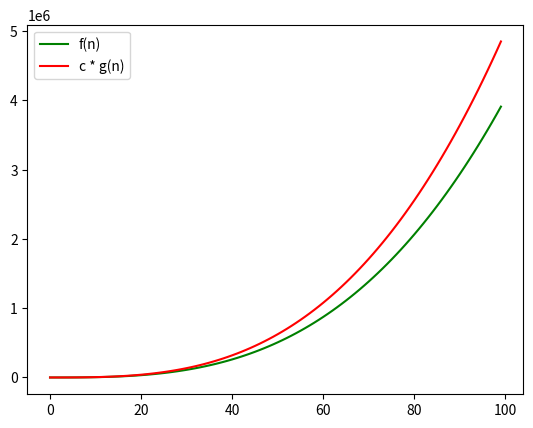
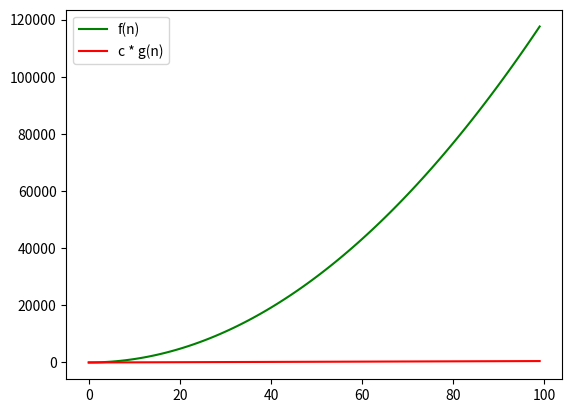
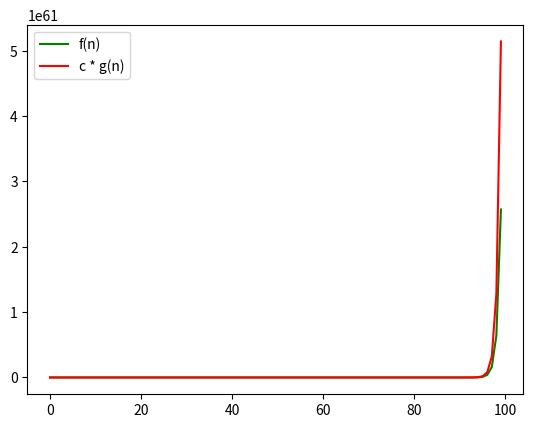
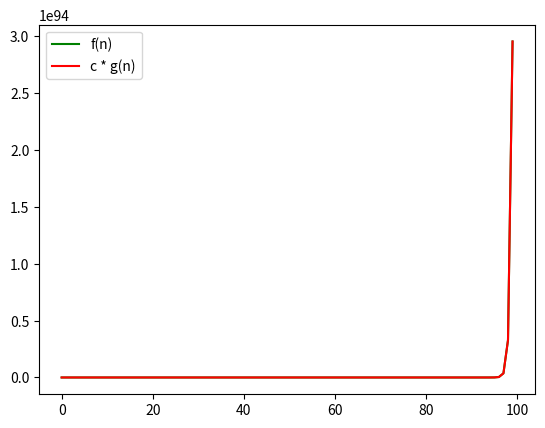
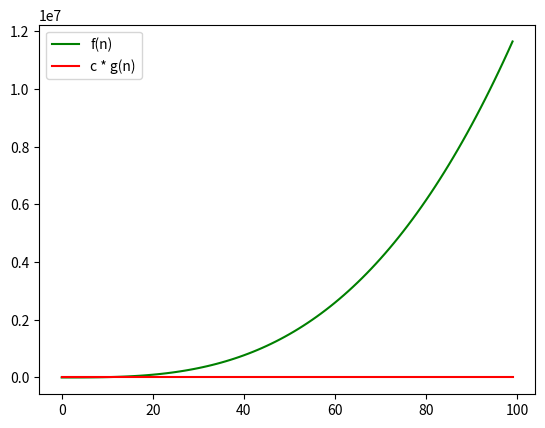
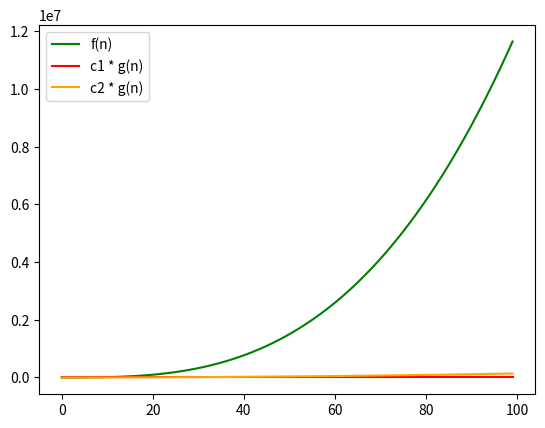
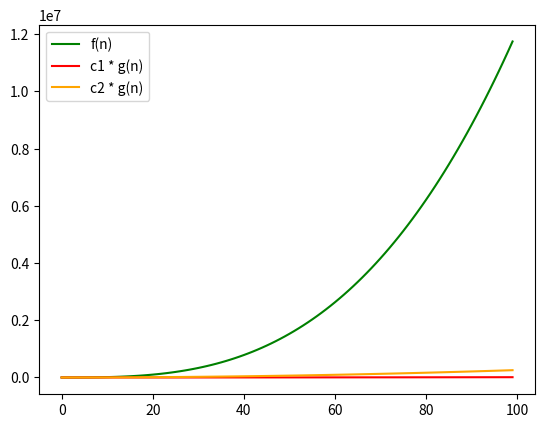
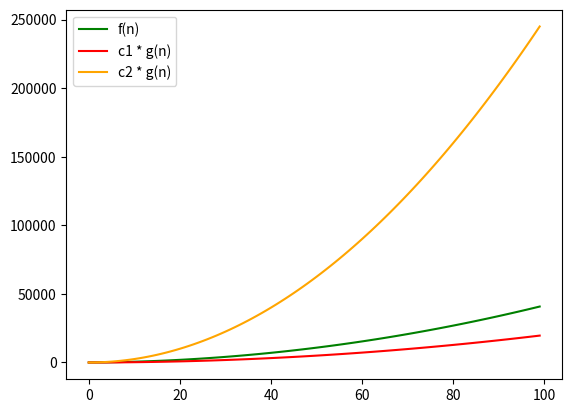
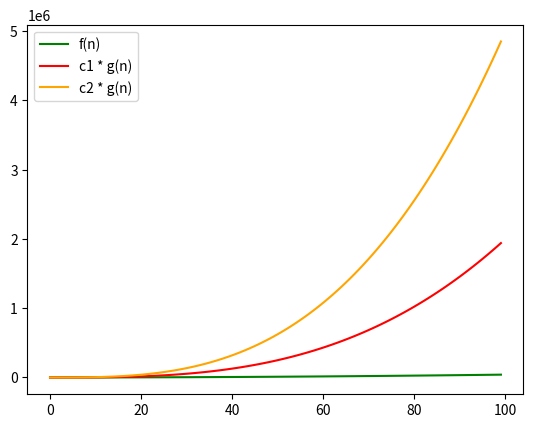
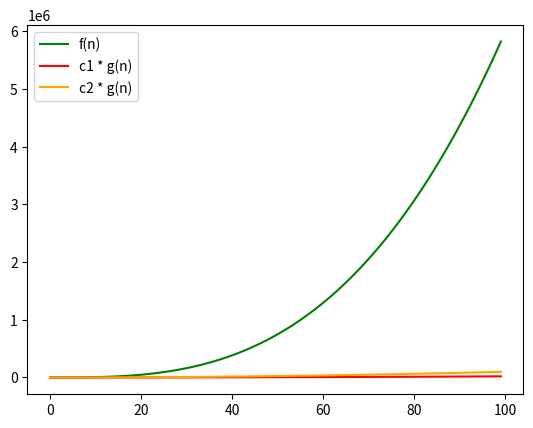

Write the Python code that produced these figures, in order.

import numpy as np
import matplotlib.pyplot as plt

"""
	Reminder:

			Big-O:  f(n) < c.g(n)

			Omega:  c.g(n) < f(n)

			Theta:  c1.g(n) < f(n) < c2.g(n)

"""

##########################################################
##########################################################

ax = [i for i in range(0,100)] # x values.


render = lambda x, y1, y2, name, label1, label2: [ plt.plot(x, y1, color='green', label=label1),
				 								   plt.plot(x, y2, color='red', label=label2), 
				 								   plt.legend(loc='best'),
				 								   plt.savefig(name), plt.show()
				 								   ]


render_theta = lambda x, y1, y2, y3, name, label1, label2, label3: [ plt.plot(x, y1, color='green', label=label1),
								 								     plt.plot(x, y2, color='red', label=label2),
								 								     plt.plot(x, y3, color='orange', label=label3), 
								 								     plt.legend(loc='best'),
								 								     plt.savefig(name), plt.show()
								 								   ]

##########################################################
##########################################################

"""

Ex.1 =>   4n³ + 3n² + 2n + 1 = O(n³)

		 = (4n³ + 3n² + 2n + 1 ) / (n³)= c * (n³) / (n³)
		 = 4 + 3/n + 2/n² + 1/n³ = c
 
 		c > 0

"""

ex1_f = lambda x: 4*(x**3) + 3*(x**2) + 2*x + 1
ex1_g = lambda c, x: c * (x**3)

ex1_fn, ex2_gn = [ex1_f(i) for i in ax], [ex1_g(5,i) for i in ax]

render(ax, ex1_fn, ex2_gn, "Ex-1.png", "f(n)", "c * g(n)")

# 4n³ + 3n² + 2n + 1 = O(n³) |- Valid.

##########################################################
##########################################################

"""

Ex.2 => 	12n² = O(n)
			
			= 12 n² / n = c * n / n
			= 12 n = c

			... Contradiction: c would have to be at least k * n with k > 12, so it is not a constant 

"""


ex2_f = lambda x: 12*(x**2)
ex2_g = lambda c, x: c * x

ex2_fn, ex2_gn = [ex2_f(i) for i in ax], [ex2_g(5,i) for i in ax]

render(ax, ex2_fn, ex2_gn, "Ex-2.png", "f(n)", "c * g(n)")

# 12n² = O(n) |- Contradiction.

##########################################################
##########################################################

"""

Ex.3 => 	4 ** (n+3) = O( 4 ** n)
			= 4 ** (n+3) /(4 ** n)  =  c*(4 ** n)/(4 ** n)
			= 4 ** 3 = c
			
			c >= 64

"""

ex3_f = lambda x: 4 ** (x+3)
ex3_g = lambda c, x: c * (4 ** x)

ex3_fn, ex3_gn = [ex3_f(i) for i in ax], [ex3_g(128,i) for i in ax]

render(ax, ex3_fn, ex3_gn, "Ex-3.png", "f(n)", "c * g(n)")

# 4 ** (n+3) = O( 4 ** n) |- Valid.
# Note: c = 128 was used so the difference shows in the chart; any c above 64 is already valid.

##########################################################
##########################################################

"""

Ex.4 => 	3 ** (2n) = O(3 ** n)
			= 3 ** (2n) / (3 ** n) = c * (3 ** n) / (3 ** n)
			= 3 ** n = c

			
			c >= 3 ** n

"""

ex4_f = lambda x: 3 ** (2 * x)
ex4_g = lambda c, x: c * (3 ** x)

ex4_fn, ex4_gn = [ex4_f(i) for i in ax], [ex4_g(3 ** i, i) for i in ax]

render(ax, ex4_fn, ex4_gn, "Ex-4.png", "f(n)", "c * g(n)")

# 4 ** (n+3) = O( 4 ** n) |- Contradiction: n survives the simplification, so c is not a constant.

##########################################################
##########################################################

"""

Ex.5 =>	 	12n³ + 9n = Omega(n)
		 	= (12n³ + 9n) / n = c *(n)/n
		 	= 12n² + 9 = c

		 	c =< 12n² + 9   |- n = 1 -> 21

"""

ex5_f = lambda x : 12 * (x ** 3) + 9 * x
ex5_g = lambda c, x : c * x

ex5_fn, ex5_gn = [ex5_f(i) for i in ax], [ex5_g(1, i) for i in ax]

render(ax, ex5_fn, ex5_gn, "Ex-5.png", "f(n)", "c * g(n)")

# 12n³ + 9n = Omega(n) |- Valid.

##########################################################
##########################################################

"""

Ex.6 => 	6n² + 8n = Θ(n²) 
	 		= (6n² + 8n)/(n²) = M * Θ(n²)/(n²) 	

	 		= 6 + 8/n = M

	 		M > c1 > 0  |- 6 > c1
	 		c2 > M      |- c2 > 6

"""

ex6_f = lambda x : 6 * (x ** 2) + 8 * x
ex6_g = lambda c1, x : c1 * (x ** 2)
ex6_h = lambda c2, x : c2 * (x ** 2)

ex6_fn, ex6_gn, ex6_hn = [ex5_f(i) for i in ax], [ex5_g(1, i) for i in ax], [ex6_h(14, i) for i in ax]

render_theta(ax, ex6_fn, ex6_gn, ex6_hn, "Ex-6.png", "f(n)", "c1 * g(n)", "c2 * g(n)")

# 6n² + 8n = Θ(n²) |- Contradiction: c2 does not exceed f(n).

##########################################################
##########################################################

"""

Ex.7 =>		12n³ + 10n² ≠ Θ(n²)
			= (12n³ + 10n²) / (n²) ≠ M * (n²)/(n²)  
			= 12n + 10 = M

			M > c1 > 0 		|- M=1 -> 22 > c1 
			c2 > M

"""

ex7_f = lambda x : 12 * (x ** 3) + 10 * (x ** 2)
ex7_g = lambda c1, x : c1 * (x ** 2)
ex7_h = lambda c2, x : c2 * (x ** 2)

ex7_fn, ex7_gn, ex7_hn = [ex7_f(i) for i in ax], [ex7_g(1, i) for i in ax], [ex7_h(26, i) for i in ax]

render_theta(ax, ex7_fn, ex7_gn, ex7_hn, "Ex-7.png", "f(n)", "c1 * g(n)", "c2 * g(n)")

# 12n³ + 10n² ≠ Θ(n²) |- Valid. C2 varia em n.

##########################################################
##########################################################

"""

Ex.8 =>		4n² + 16n + 2 = Θ(n²)
			=	(4n² + 16n + 2)/(n²) = M*(n²)/(n²)
			= 4 + 16/n + 2/n² = M
			
			|- M=1 -> (4 + 16/n + 2/n²) = 22

			M > c1 > 0  
			c2 > 22

"""

ex8_f = lambda x : 4 * (x ** 2) + 16 * x + 2
ex8_g = lambda c1, x : c1 * (x ** 2)
ex8_h = lambda c2, x : c2 * (x ** 2)

ex8_fn, ex8_gn, ex8_hn = [ex8_f(i) for i in ax], [ex8_g(2, i) for i in ax], [ex8_h(25, i) for i in ax]

render_theta(ax, ex8_fn, ex8_gn, ex8_hn, "Ex-8.png", "f(n)", "c1 * g(n)", "c2 * g(n)")

# 	4n² + 16n + 2 = Θ(n²) |- Valid.

##########################################################
##########################################################

"""

Ex.9 =>		4n² + 16n + 2 = Θ(n³) 	   
			= (4n² + 16n + 2)/(n³) = M*(n³)/(n³)
			= 4/n + 16/n² + 2/n³ = M
			

			|- M=1 -> 22

			M > c1 > 0

			C2 > M

"""

ex9_f = lambda x : 4 * (x ** 2) + 16 * x + 2
ex9_g = lambda c, x : c * (x ** 3)
ex9_h = lambda c, x : c * (x ** 3)

ex9_fn, ex9_gn, ex9_hn = [ex9_f(i) for i in ax], [ex9_g(2, i) for i in ax], [ex9_h(5, i) for i in ax]

render_theta(ax, ex9_fn, ex9_gn, ex9_hn, "Ex-9.png", "f(n)", "c1 * g(n)", "c2 * g(n)")

# 4n² + 16n + 2 = Θ(n³) |- Contradiction. Omega varia em x, c1*g(n) > f(n).

##########################################################
##########################################################

"""

Ex.10 =>	6n³ ≠ Θ(n²)
			= 6n³ / (n²) ≠ M * (n²)/(n²)
			=  6n ≠ M
			
			|- M = 1 -> c1 < 6

			M > c1 > 0
			c2 > M

"""

ex10_f = lambda x : 6 * (x ** 3)
ex10_g = lambda c, x : c * (x ** 2)
ex10_h = lambda c, x : c * (x ** 2)

ex10_fn, ex10_gn, ex10_hn = [ex10_f(i) for i in ax], [ex10_g(2, i) for i in ax], [ex10_h(10, i) for i in ax]

render_theta(ax, ex10_fn, ex10_gn, ex10_hn, "Ex-10.png", "f(n)", "c1 * g(n)", "c2 * g(n)")

#  6n³ ≠ Θ(n²) |- Valid. C2 varia em n.

##########################################################
##########################################################
